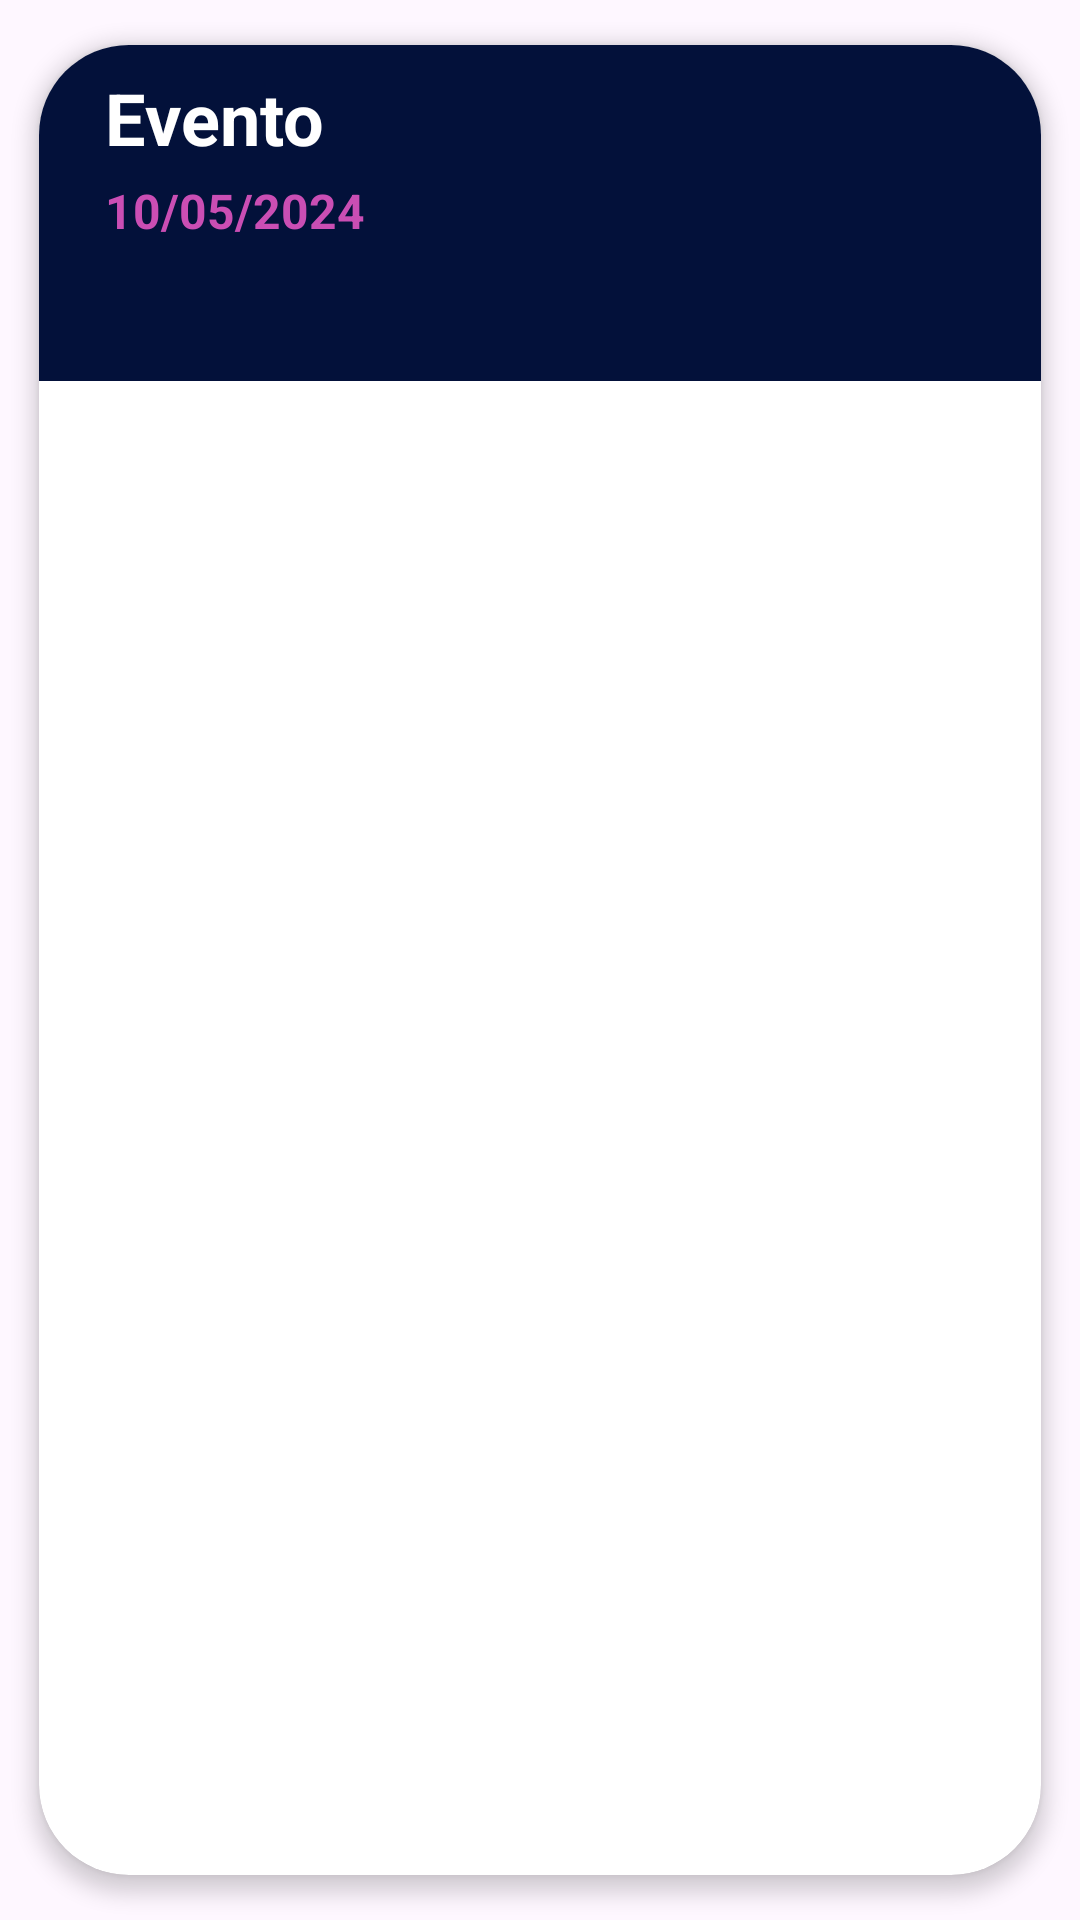

Android layout source for this screen:
<!-- AndroidManifest.xml: application theme Theme.ProyectoInnovacion -->
<!-- res/layout/list_element_event.xml -->
<?xml version="1.0" encoding="utf-8"?>
<androidx.cardview.widget.CardView xmlns:android="http://schemas.android.com/apk/res/android"
    xmlns:app="http://schemas.android.com/apk/res-auto"
    android:id="@+id/cv_recordatorio"
    android:layout_width="match_parent"
    android:layout_height="wrap_content"
    android:animateLayoutChanges="true"
    app:cardCornerRadius="30dp"
    app:cardElevation="4dp"
    app:cardUseCompatPadding="true">

    <LinearLayout
        android:layout_width="match_parent"
        android:layout_height="wrap_content"
        android:animateLayoutChanges="true"
        android:orientation="vertical">

        <RelativeLayout
            android:layout_width="match_parent"
            android:layout_height="wrap_content"
            android:background="@color/bluedrark"
            android:orientation="horizontal"
            android:padding="6dp">

            <LinearLayout
                android:id="@+id/linearLayoutRecordatorio"
                android:layout_width="wrap_content"
                android:layout_height="wrap_content"
                android:layout_alignParentTop="true"
                android:layout_marginStart="4dp"
                android:layout_marginLeft="4dp"
                android:layout_marginTop="2dp"
                android:orientation="vertical">

                <TextView
                    android:id="@+id/nombre"
                    android:layout_width="match_parent"
                    android:layout_height="wrap_content"
                    android:layout_marginLeft="12dp"
                    android:layout_marginBottom="2dp"
                    android:text="Evento"
                    android:textColor="@color/white"
                    android:textSize="24dp"
                    android:textStyle="bold" />

                <TextView
                    android:id="@+id/fecha_evento"
                    android:layout_width="match_parent"
                    android:layout_height="wrap_content"
                    android:layout_marginLeft="12dp"
                    android:layout_marginTop ="2dp"
                    android:layout_marginBottom="2dp"
                    android:text="10/05/2024"
                    android:textColor="@color/pink"
                    android:textSize="16dp"
                    android:textStyle="bold" />

            </LinearLayout>

            <ImageView
                android:id="@+id/img_evento"
                android:layout_width="150dp"
                android:layout_height="100dp"
                android:layout_alignParentEnd="true"
                android:layout_marginStart="119dp"
                android:layout_marginEnd="52dp"
                android:layout_toEndOf="@+id/linearLayoutRecordatorio"/>

        </RelativeLayout>
    </LinearLayout>

</androidx.cardview.widget.CardView>
<!-- resources referenced by this layout -->
<resources>
  <color name="bluedrark">#03113A</color>
  <color name="pink">#ca4eb4</color>
  <color name="white">#FFFFFFFF</color>
  <style name="Theme.ProyectoInnovacion" parent="Base.Theme.ProyectoInnovacion" />
  <style name="Base.Theme.ProyectoInnovacion" parent="Theme.Material3.DayNight.NoActionBar">
          
          
          <item name="colorPrimary">@color/color_morado</item>
          <item name="colorPrimaryVariant">@color/color_morado_accent</item>
          <item name="colorOnPrimary">@color/white</item>
  
          <item name="colorSecondary">@color/color_gray_light</item>
          <item name="colorSecondaryVariant">@color/color_gray</item>
          <item name="colorOnSecondary">@color/black</item>
  
          <item name="android:statusBarColor">?attr/colorPrimaryVariant</item>
      </style>
  <color name="color_morado">#FF6200EE</color>
  <color name="color_morado_accent">#512DA8</color>
  <color name="color_gray_light">#F5F5F5</color>
  <color name="color_gray">#b5b5b5</color>
  <color name="black">#FF000000</color>
</resources>
